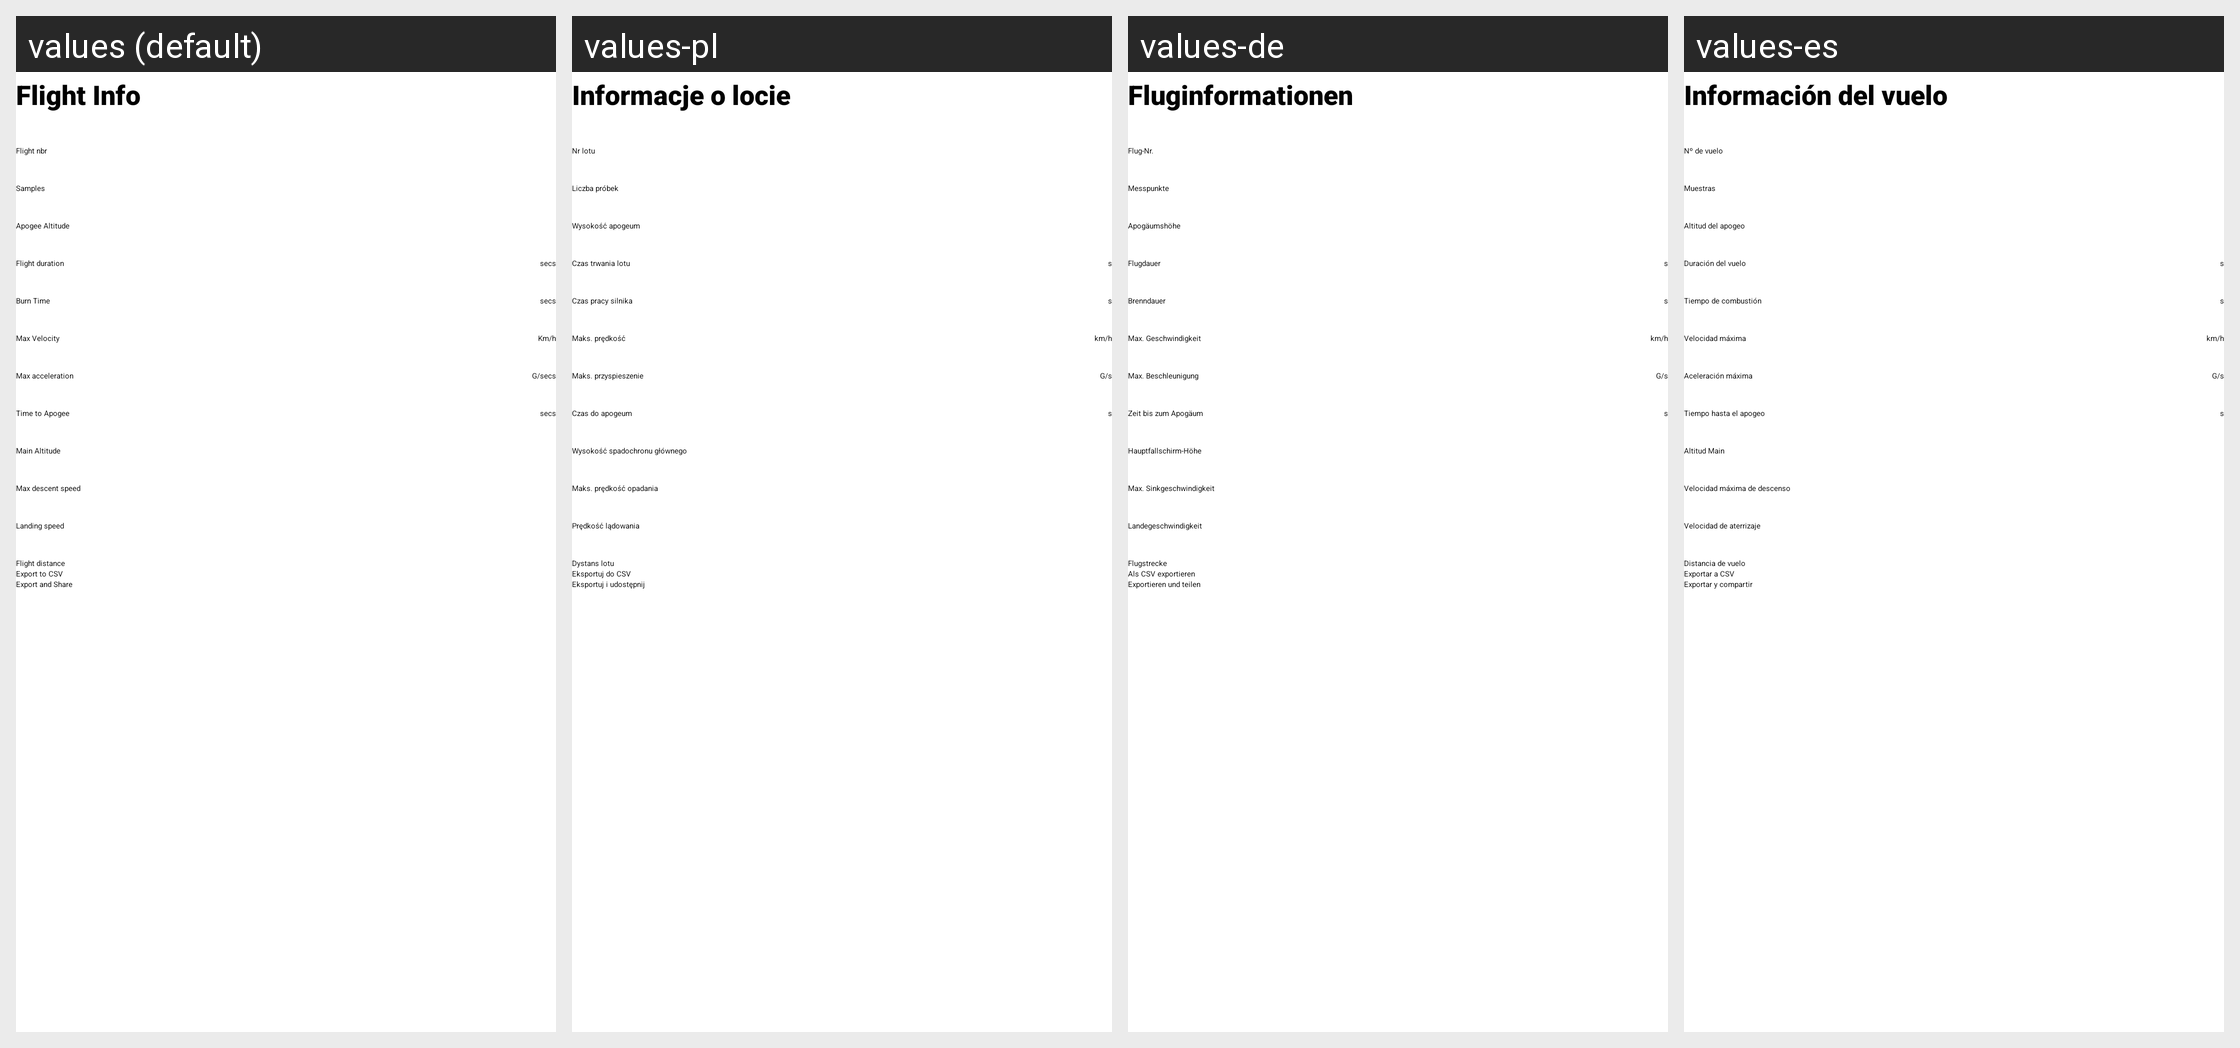

Locale-by-locale string values for the Android screen shown in this grid:
Android screen res/layout/fragment_flight_info.xml rendered under 4 locales, left to right: values (default), values-pl, values-de, values-es. Device: Nexus 5 (rendered at 1080×1920; each locale shown at half size, 540×960, under a caption strip naming it); theme Theme.BearConsole.
Other locales in the repository, not shown: values-fr, values-hu, values-it, values-nl, values-pt, values-ru, values-tr.
Strings drawn on this screen, with the default value and each locale's value (text and hints the layout hard-codes, and strings that could not be matched under every locale, appear in the picture but are not listed):

flight_info
  values: Flight Info
  values-pl: Informacje o locie
  values-de: Fluginformationen
  values-es: Información del vuelo

flight_nbr
  values: Flight nbr
  values-pl: Nr lotu
  values-de: Flug-Nr.
  values-es: Nº de vuelo

nbr_of_sample
  values: Samples
  values-pl: Liczba próbek
  values-de: Messpunkte
  values-es: Muestras

apogee_altitude
  values: Apogee Altitude
  values-pl: Wysokość apogeum
  values-de: Apogäumshöhe
  values-es: Altitud del apogeo

flight_duration
  values: Flight duration
  values-pl: Czas trwania lotu
  values-de: Flugdauer
  values-es: Duración del vuelo

secs
  values: secs
  values-pl: s
  values-de: s
  values-es: s

burn_time
  values: Burn Time
  values-pl: Czas pracy silnika
  values-de: Brenndauer
  values-es: Tiempo de combustión

max_velocity
  values: Max Velocity
  values-pl: Maks. prędkość
  values-de: Max. Geschwindigkeit
  values-es: Velocidad máxima

km_h
  values: Km/h
  values-pl: km/h
  values-de: km/h
  values-es: km/h

max_acceleration
  values: Max acceleration
  values-pl: Maks. przyspieszenie
  values-de: Max. Beschleunigung
  values-es: Aceleración máxima

g_secs
  values: G/secs
  values-pl: G/s
  values-de: G/s
  values-es: G/s

time_to_apogee
  values: Time to Apogee
  values-pl: Czas do apogeum
  values-de: Zeit bis zum Apogäum
  values-es: Tiempo hasta el apogeo

main_alti
  values: Main Altitude
  values-pl: Wysokość spadochronu głównego
  values-de: Hauptfallschirm-Höhe
  values-es: Altitud Main

max_descent_speed
  values: Max descent speed
  values-pl: Maks. prędkość opadania
  values-de: Max. Sinkgeschwindigkeit
  values-es: Velocidad máxima de descenso

landing_speed
  values: Landing speed
  values-pl: Prędkość lądowania
  values-de: Landegeschwindigkeit
  values-es: Velocidad de aterrizaje

flight_distance
  values: Flight distance
  values-pl: Dystans lotu
  values-de: Flugstrecke
  values-es: Distancia de vuelo

export_to_csv
  values: Export to CSV
  values-pl: Eksportuj do CSV
  values-de: Als CSV exportieren
  values-es: Exportar a CSV

export_and_share
  values: Export and Share
  values-pl: Eksportuj i udostępnij
  values-de: Exportieren und teilen
  values-es: Exportar y compartir
